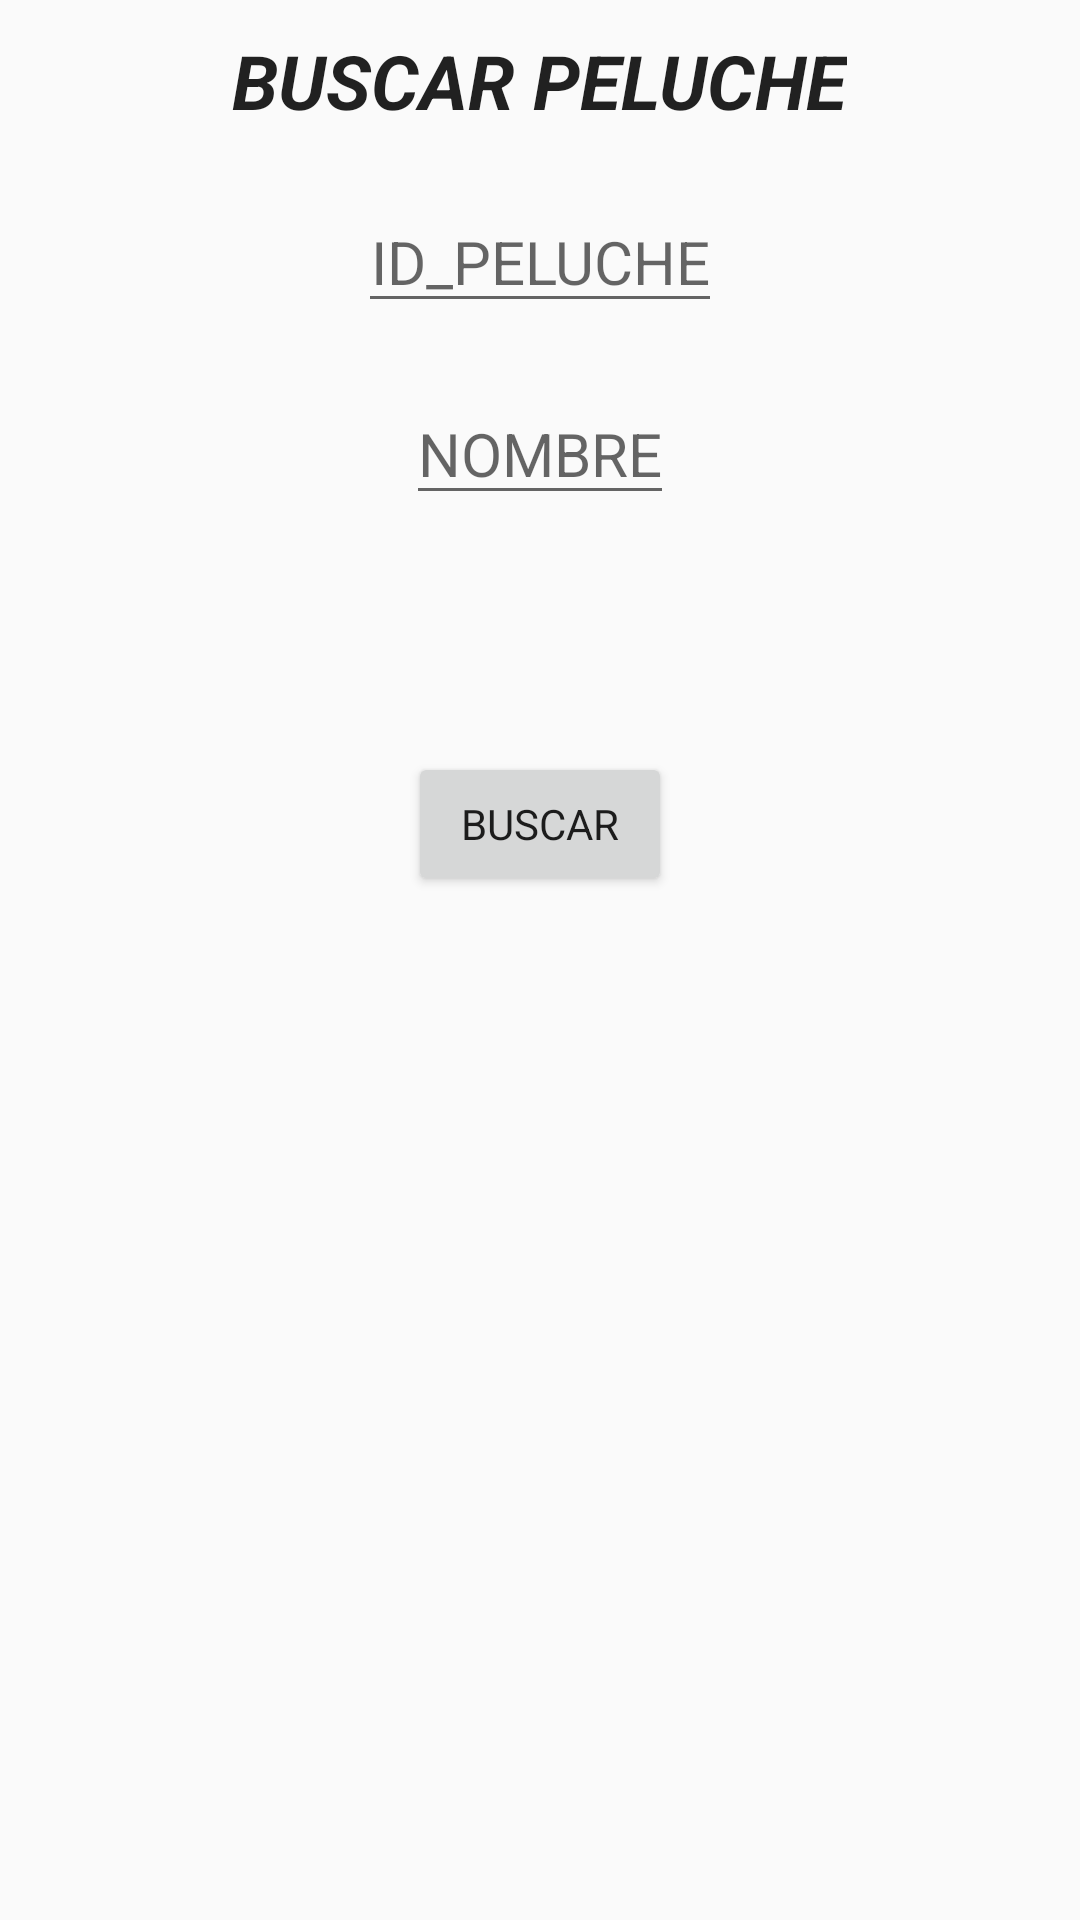

Produce the Android XML layout that renders to this screen, including the resource entries it uses.
<!-- AndroidManifest.xml: application theme AppTheme -->
<!-- res/layout/fragment_buscar_.xml -->
<FrameLayout xmlns:android="http://schemas.android.com/apk/res/android"
    xmlns:tools="http://schemas.android.com/tools"
    android:layout_width="match_parent"
    android:layout_height="match_parent"
    tools:context="com.christianquintero.practica7peluchitos.Buscar_Fragment">

    
    <ScrollView
        android:layout_width="match_parent"
        android:layout_height="match_parent">
        <LinearLayout
            style="@style/layoutViewStyle">
            <TextView
                style="@style/textViewStyle"
                android:text="@string/buscar"/>
            <EditText
                style="@style/editViewStyle"
                android:hint="@string/id"
                android:id="@+id/bID"/>
            <EditText
                style="@style/editViewStyle"
                android:hint="@string/nombre"
                android:id="@+id/bNombre"/>
            <TextView
                android:layout_width="match_parent"
                android:layout_height="wrap_content"
                android:layout_marginTop="20dp"
                android:id="@+id/output_buscar"/>
            <Button
                style="@style/buttonViewStyle"
                android:text="@string/bBuscar"
                android:onClick="_buscar"/>
        </LinearLayout>
    </ScrollView>
</FrameLayout>
<!-- resources referenced by this layout -->
<resources>
  <string name="bBuscar">BUSCAR</string>
  <string name="buscar">BUSCAR PELUCHE</string>
  <string name="id">ID_PELUCHE</string>
  <string name="nombre">NOMBRE</string>
  <style name="buttonViewStyle" parent="AppTheme">
          <item name="android:layout_width">wrap_content</item>
          <item name="android:layout_height">wrap_content</item>
          <item name="android:layout_marginTop">40dp</item>
          <item name="android:text">20dp</item>
      </style>
  <style name="editViewStyle" parent="TextAppearance.AppCompat">
          <item name="android:layout_height">wrap_content</item>
          <item name="android:layout_width">wrap_content</item>
          <item name="android:layout_marginTop">20dp</item>
          <item name="android:textSize">20dp</item>
          <item name="android:gravity">center</item>
      </style>
  <style name="layoutViewStyle" parent="AppTheme">
          <item name="android:layout_width">match_parent</item>
          <item name="android:layout_height">match_parent</item>
          <item name="android:orientation">vertical</item>
          <item name="android:gravity">top|center</item>
      </style>
  <style name="textViewStyle" parent="TextAppearance.AppCompat">
          <item name="android:layout_width">wrap_content</item>
          <item name="android:layout_height">wrap_content</item>
          <item name="android:textSize">25dp</item>
          <item name="android:textStyle">italic|bold</item>
          <item name="android:layout_marginTop">10dp</item>
      </style>
  <style name="AppTheme" parent="Theme.AppCompat.Light.DarkActionBar">
          
          <item name="colorPrimary">@color/colorPrimary</item>
          <item name="colorPrimaryDark">@color/colorPrimaryDark</item>
          <item name="colorAccent">@color/colorAccent</item>
      </style>
  <!-- not gathered from this repository: default colours our renderer supplied (Android Studio template values) -->
  <color name="colorPrimary">#FF6200EE</color>
  <color name="colorPrimaryDark">#FF3700B3</color>
  <color name="colorAccent">#FF03DAC5</color>
</resources>
